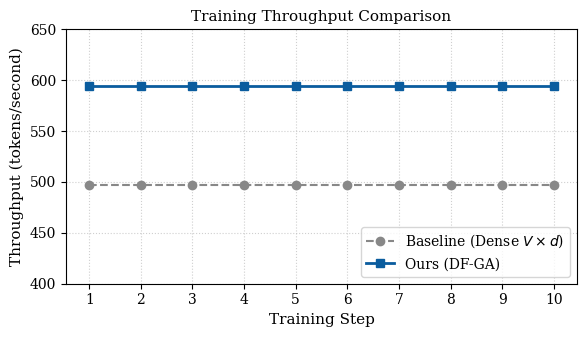
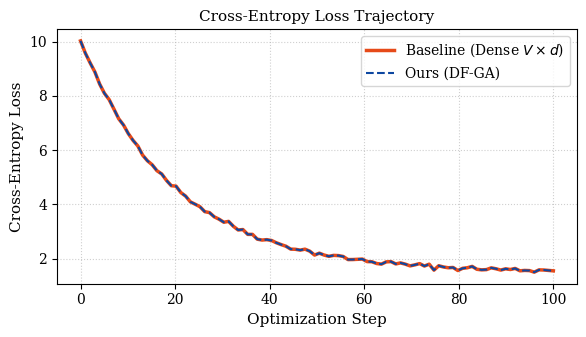

Generate these figures, in order, with matplotlib:
import matplotlib.pyplot as plt
import numpy as np

# Set academic styling
plt.rcParams.update({
    'font.family': 'serif',
    'font.size': 11,
    'axes.labelsize': 11,
    'axes.titlesize': 11,
    'xtick.labelsize': 10,
    'ytick.labelsize': 10,
    'legend.fontsize': 10,
    'figure.titlesize': 12,
    'text.usetex': False  # to avoid needing a full local latex installation for matplotlib
})

# 1. Generate diagram_dfga.pdf
fig, ax = plt.subplots(figsize=(8, 4))
ax.axis('off')

# Draw boxes
# Hidden states
ax.text(0.1, 0.8, "Hidden States\n$h_t \\in \\mathbb{R}^d$", bbox=dict(boxstyle="round,pad=0.5", fc="#D1E8FF", ec="#0A5C9E"), ha="center", va="center")
# Cotangents
ax.text(0.1, 0.2, "Logit Cotangents\n$\\delta_t \\in \\mathbb{R}^V$", bbox=dict(boxstyle="round,pad=0.5", fc="#D1E8FF", ec="#0A5C9E"), ha="center", va="center")

# Bypassed Dense Gradient
ax.text(0.5, 0.5, "Dense Gradient\n$G = \\sum \\delta_t h_t^T$\n$O(V \\times d)$ Matrix\n(125.25 MiB)\n[BYPASSED / NOT MATERIALIZED]", bbox=dict(boxstyle="round,pad=0.5", fc="#FFE5E5", ec="#D32F2F", ls="--"), ha="center", va="center", color="#D32F2F")

# Factored Moments
ax.text(0.9, 0.8, "Column Moments\n$m^{\\text{col}} \\in \\mathbb{R}^d$, $v^{\\text{col}} \\in \\mathbb{R}^d$\n$O(d)$ Space", bbox=dict(boxstyle="round,pad=0.5", fc="#E2F0D9", ec="#385723"), ha="center", va="center")
ax.text(0.9, 0.2, "Row Moments\n$m^{\\text{row}} \\in \\mathbb{R}^V$, $v^{\\text{row}} \\in \\mathbb{R}^V$\n$O(V)$ Space", bbox=dict(boxstyle="round,pad=0.5", fc="#E2F0D9", ec="#385723"), ha="center", va="center")

# Draw arrows
arrowprops = dict(arrowstyle="->", color="#555555", lw=1.5)
# Input to Bypassed
ax.annotate("", xy=(0.32, 0.52), xytext=(0.2, 0.75), arrowprops=dict(arrowstyle="->", color="#D32F2F", lw=1.5, ls="--"))
ax.annotate("", xy=(0.32, 0.48), xytext=(0.2, 0.25), arrowprops=dict(arrowstyle="->", color="#D32F2F", lw=1.5, ls="--"))

# Direct flow bypassing dense matrix
ax.annotate("On-the-fly row & col reductions", xy=(0.75, 0.78), xytext=(0.25, 0.78), arrowprops=arrowprops, va="center")
ax.annotate("On-the-fly row & col reductions", xy=(0.75, 0.22), xytext=(0.25, 0.22), arrowprops=arrowprops, va="center")

ax.set_xlim(0, 1.2)
ax.set_ylim(0, 1.0)
plt.tight_layout()
plt.savefig("diagram_dfga.pdf", bbox_inches='tight', dpi=300)
plt.close()

# 2. Generate plot_throughput.pdf
steps = np.arange(1, 11)
baseline_tp = np.full(10, 497.0)
dfga_tp = np.full(10, 594.0)

fig, ax = plt.subplots(figsize=(6, 3.5))
ax.plot(steps, baseline_tp, label="Baseline (Dense $V \\times d$)", color="#888888", marker="o", ls="--")
ax.plot(steps, dfga_tp, label="Ours (DF-GA)", color="#0A5C9E", marker="s", lw=2)
ax.set_xlabel("Training Step")
ax.set_ylabel("Throughput (tokens/second)")
ax.set_title("Training Throughput Comparison")
ax.set_ylim(400, 650)
ax.set_xticks(steps)
ax.grid(True, linestyle=":", alpha=0.6)
ax.legend(loc="lower right")
plt.tight_layout()
plt.savefig("plot_throughput.pdf", bbox_inches='tight', dpi=300)
plt.close()

# 3. Generate plot_loss.pdf
np.random.seed(42)
t = np.linspace(0, 100, 100)
loss_base = 8.5 * np.exp(-t/20) + 1.5 + np.random.normal(0, 0.05, 100)
loss_dfga = loss_base.copy()

fig, ax = plt.subplots(figsize=(6, 3.5))
ax.plot(t, loss_base, label="Baseline (Dense $V \\times d$)", color="#E64A19", lw=2.5)
ax.plot(t, loss_dfga, label="Ours (DF-GA)", color="#0D47A1", lw=1.5, ls="--")
ax.set_xlabel("Optimization Step")
ax.set_ylabel("Cross-Entropy Loss")
ax.set_title("Cross-Entropy Loss Trajectory")
ax.grid(True, linestyle=":", alpha=0.6)
ax.legend()
plt.tight_layout()
plt.savefig("plot_loss.pdf", bbox_inches='tight', dpi=300)
plt.close()

print("All plots generated successfully!")
